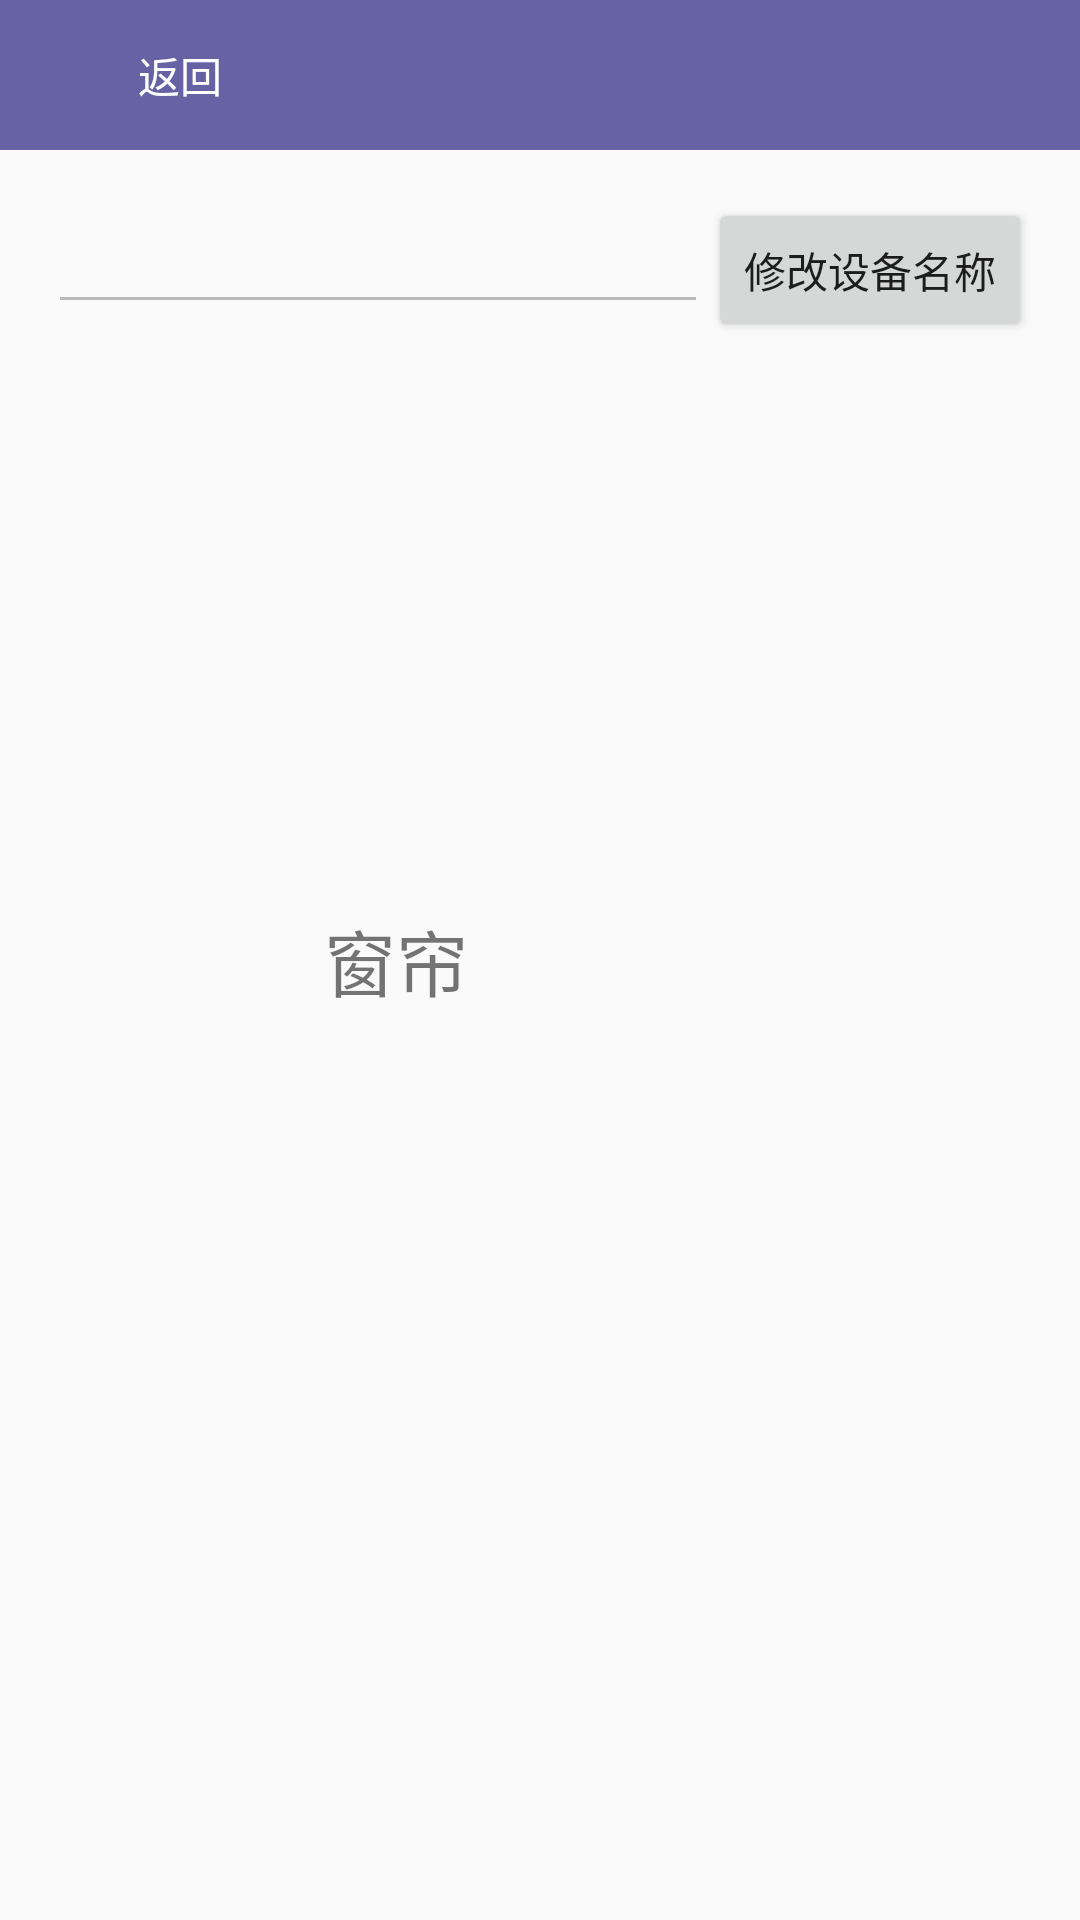

This screen was rendered from an Android layout file. Write that file and the resources it references.
<!-- AndroidManifest.xml: application theme AppTheme -->
<!-- res/layout/activity_curtains.xml -->
<?xml version="1.0" encoding="utf-8"?>
<RelativeLayout xmlns:android="http://schemas.android.com/apk/res/android"
    xmlns:tools="http://schemas.android.com/tools"
    android:layout_width="match_parent"
    android:layout_height="match_parent"
    android:clipToPadding="true"
    android:fitsSystemWindows="true"
    tools:context="com.zuobiao.smarthome.smarthome3.activity.CurtainsActivity">
    <include
        android:id="@+id/include"
        android:layout_width="match_parent"
        android:layout_height="50dp"
        layout="@layout/equipment_title_bar"
        />
    <LinearLayout
        android:layout_below="@id/include"
        android:id="@+id/curtainsLinearLayout"
        android:layout_width="match_parent"
        android:layout_height="wrap_content"
        android:paddingBottom="@dimen/activity_vertical_margin"
        android:paddingLeft="@dimen/activity_horizontal_margin"
        android:paddingRight="@dimen/activity_horizontal_margin"
        android:paddingTop="@dimen/activity_vertical_margin"
        android:orientation="horizontal">
        <EditText
            android:inputType="text"
            android:layout_width="0dp"
            android:layout_height="wrap_content"
            android:id="@+id/etEquipmentNameCurtains"
            android:layout_weight="1"
            android:enabled="false"
            />

        <Button
            android:id="@+id/btnModifyNameCurtains"
            android:layout_width="wrap_content"
            android:layout_height="wrap_content"
            android:text="修改设备名称"
            />
    </LinearLayout>

    <TableLayout
        android:layout_width="match_parent"
        android:layout_height="wrap_content"
        android:layout_centerInParent="true"
        android:orientation="vertical">

        <TableRow
            android:layout_width="wrap_content"
            android:layout_height="wrap_content"
            android:gravity="center"
            android:orientation="horizontal">

            <TextView
                android:id="@+id/textView3"
                android:layout_width="wrap_content"
                android:layout_height="wrap_content"
                android:textSize="24sp"
                android:layout_marginRight="16dp"
                android:layout_marginEnd="16dp"
                android:text="窗帘" />

            <ToggleButton
                android:id="@+id/tbCurtains"
                android:layout_width="80dp"
                android:layout_height="80dp"
                android:background="@drawable/switchs_bg"
                android:textOff=""
                android:textOn="" />

        </TableRow>


        
            
            
            
            

            
                
                
                
                
                
                
                

            
                
                
                
                
                
                

        

    </TableLayout>



</RelativeLayout>
<!-- res/layout/equipment_title_bar.xml (included above) -->
<android.support.v7.widget.Toolbar xmlns:android="http://schemas.android.com/apk/res/android"
    xmlns:app="http://schemas.android.com/apk/res-auto"
    android:id="@+id/tl_custom"
    android:layout_width="match_parent"
    android:layout_height="wrap_content"
    android:background="#6762A4"
    android:minHeight="50dp"
    app:theme="@style/AppTheme.ToolBarTheme">


    <Button
        android:layout_width="wrap_content"
        android:layout_height="wrap_content"
        android:text="返回"
        android:id="@+id/btnEquipmentTitleBarBack"
        android:background="#00000000"
        android:textColor="#FFFFFF" />

    <TextView
        android:id="@+id/tvEquipmentShow"
        android:layout_width="wrap_content"
        android:layout_height="wrap_content"
        android:text=""
        android:textColor="#FFFFFF"
        android:textSize="24sp"
        android:gravity="center"
        android:layout_gravity="center|center_vertical"
        />



</android.support.v7.widget.Toolbar>

    
<!-- resources referenced by this layout -->
<resources>
  <dimen name="activity_horizontal_margin">16dp</dimen>
  <dimen name="activity_vertical_margin">16dp</dimen>
  <!-- drawable switchs_bg (drawable) -->
  <?xml version="1.0" encoding="utf-8"?>
  <selector xmlns:android="http://schemas.android.com/apk/res/android">
      <item android:drawable="@drawable/switch_off_icon" android:state_checked="true"/>
      <item android:drawable="@drawable/switch_on_icon" android:state_checked="false"/>
  </selector>
  <style name="AppTheme.ToolBarTheme" parent="Theme.AppCompat.Light.NoActionBar">
          
          <item name="drawerArrowStyle">@style/AppTheme.DrawerArrowToggle</item>
      </style>
  <style name="AppTheme" parent="Theme.AppCompat.Light.NoActionBar">
          
          <item name="colorPrimary">@color/colorPrimary</item>
          <item name="colorPrimaryDark">@color/colorPrimaryDark</item>
          <item name="colorAccent">@color/colorAccent</item>
          <item name="android:windowAnimationStyle">@style/AnimationActivity</item>
      </style>
  <style name="AppTheme.DrawerArrowToggle" parent="Base.Widget.AppCompat.DrawerArrowToggle">
          <item name="color">@android:color/white</item>
      </style>
  <color name="colorPrimary">#3F51B5</color>
  <color name="colorPrimaryDark">#303F9F</color>
  <color name="colorAccent">#FF4081</color>
  <style name="AnimationActivity" parent="@android:style/Animation.Activity" type="text/css">
          <item name="android:activityOpenEnterAnimation">@anim/push_left_in</item>
          <item name="android:activityOpenExitAnimation">@anim/push_left_out</item>
          <item name="android:activityCloseEnterAnimation">@anim/push_right_in</item>
          <item name="android:activityCloseExitAnimation">@anim/push_right_out</item>
      </style>
</resources>
